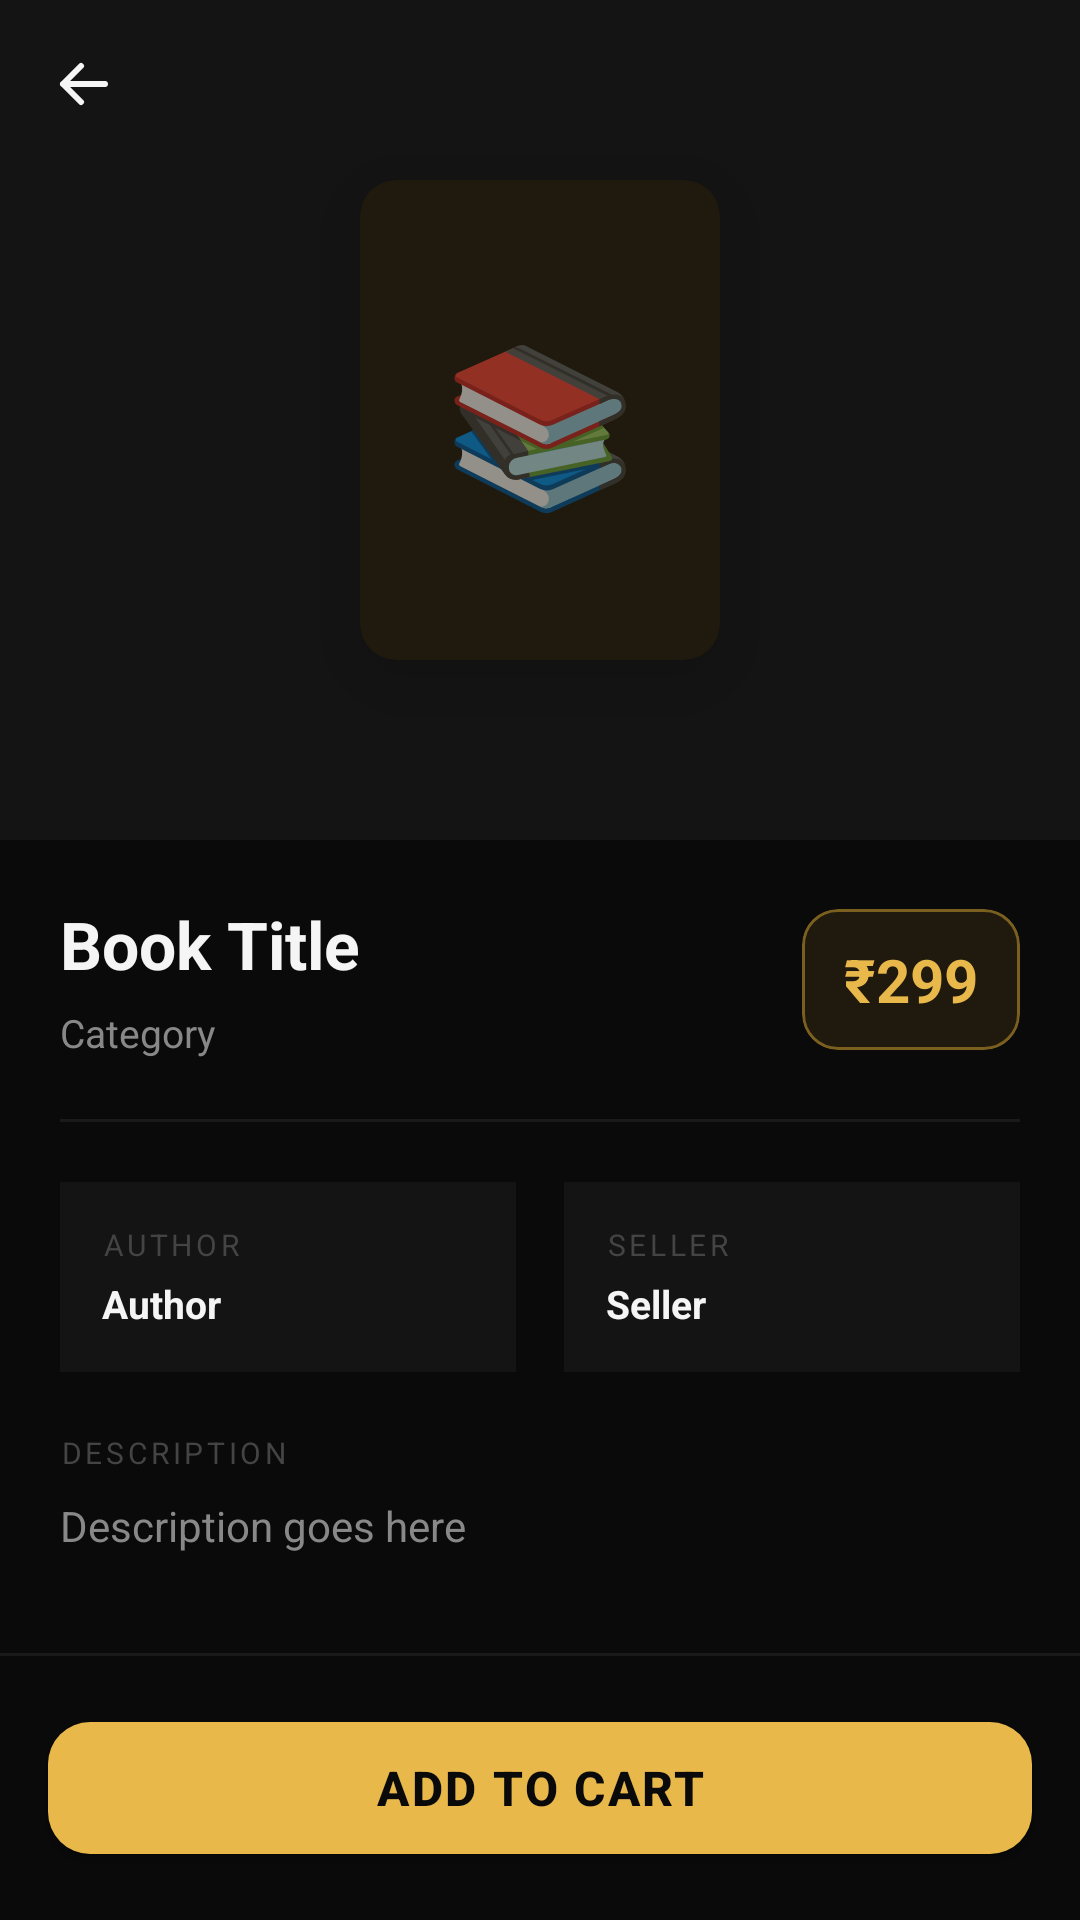

Android layout source for this screen:
<!-- AndroidManifest.xml: application theme Theme.Booki -->
<!-- res/layout/activity_each_book.xml -->
<?xml version="1.0" encoding="utf-8"?>
<androidx.coordinatorlayout.widget.CoordinatorLayout
    xmlns:android="http://schemas.android.com/apk/res/android"
    xmlns:app="http://schemas.android.com/apk/res-auto"
    android:layout_width="match_parent"
    android:layout_height="match_parent"
    android:background="@color/bg_primary">

    
    <com.google.android.material.appbar.AppBarLayout
        android:layout_width="match_parent"
        android:layout_height="280dp"
        android:background="@color/bg_primary"
        app:elevation="0dp">

        <com.google.android.material.appbar.CollapsingToolbarLayout
            android:layout_width="match_parent"
            android:layout_height="match_parent"
            app:layout_scrollFlags="scroll|exitUntilCollapsed"
            app:contentScrim="@color/bg_primary"
            app:titleEnabled="false">


            <LinearLayout
                android:layout_width="match_parent"
                android:layout_height="match_parent"
                android:orientation="vertical"
                android:gravity="center"
                android:background="@color/bg_surface"
                app:layout_collapseMode="parallax">

                <com.google.android.material.card.MaterialCardView
                    android:layout_width="120dp"
                    android:layout_height="160dp"
                    app:cardCornerRadius="12dp"
                    app:cardElevation="16dp"
                    app:cardBackgroundColor="@color/accent_bg"
                    app:strokeWidth="0dp">

                    <TextView
                        android:layout_width="match_parent"
                        android:layout_height="match_parent"
                        android:text="📚"
                        android:textSize="52sp"
                        android:gravity="center" />
                </com.google.android.material.card.MaterialCardView>
            </LinearLayout>


            <androidx.appcompat.widget.Toolbar
                android:id="@+id/toolbar"
                android:layout_width="match_parent"
                android:layout_height="?attr/actionBarSize"
                app:layout_collapseMode="pin"
                app:navigationIcon="@drawable/ic_back"
                app:navigationIconTint="@color/text_primary" />

        </com.google.android.material.appbar.CollapsingToolbarLayout>
    </com.google.android.material.appbar.AppBarLayout>

    
    <androidx.core.widget.NestedScrollView
        android:layout_width="match_parent"
        android:layout_height="match_parent"
        app:layout_behavior="@string/appbar_scrolling_view_behavior"
        android:overScrollMode="never">

        <LinearLayout
            android:layout_width="match_parent"
            android:layout_height="wrap_content"
            android:orientation="vertical"
            android:padding="20dp"
            android:paddingBottom="100dp">

            
            <LinearLayout
                android:layout_width="match_parent"
                android:layout_height="wrap_content"
                android:orientation="horizontal"
                android:gravity="center_vertical">

                <LinearLayout
                    android:layout_width="0dp"
                    android:layout_height="wrap_content"
                    android:layout_weight="1"
                    android:orientation="vertical">

                    <TextView
                        android:id="@+id/bookTitle"
                        android:layout_width="match_parent"
                        android:layout_height="wrap_content"
                        android:textSize="22sp"
                        android:textStyle="bold"
                        android:textColor="@color/text_primary"
                        android:text="Book Title" />

                    <TextView
                        android:id="@+id/bookCategory"
                        android:layout_width="wrap_content"
                        android:layout_height="wrap_content"
                        android:layout_marginTop="6dp"
                        android:textSize="13sp"
                        android:textColor="@color/text_secondary"
                        android:text="Category" />
                </LinearLayout>

                
                <com.google.android.material.card.MaterialCardView
                    android:layout_width="wrap_content"
                    android:layout_height="wrap_content"
                    app:cardBackgroundColor="@color/accent_bg"
                    app:cardCornerRadius="12dp"
                    app:cardElevation="0dp"
                    app:strokeColor="@color/accent_dim"
                    app:strokeWidth="1dp">

                    <TextView
                        android:id="@+id/bookPrice"
                        android:layout_width="wrap_content"
                        android:layout_height="wrap_content"
                        android:paddingHorizontal="14dp"
                        android:paddingVertical="10dp"
                        android:textSize="20sp"
                        android:textStyle="bold"
                        android:textColor="@color/accent"
                        android:text="₹299" />
                </com.google.android.material.card.MaterialCardView>
            </LinearLayout>

            
            <View
                android:layout_width="match_parent"
                android:layout_height="1dp"
                android:background="@color/divider"
                android:layout_marginVertical="20dp" />

            
            <LinearLayout
                android:layout_width="match_parent"
                android:layout_height="wrap_content"
                android:orientation="horizontal">

                
                <LinearLayout
                    android:layout_width="0dp"
                    android:layout_height="wrap_content"
                    android:layout_weight="1"
                    android:orientation="vertical"
                    android:background="@color/bg_surface"
                    android:padding="14dp"
                    android:layout_marginEnd="8dp">

                    <TextView
                        android:text="AUTHOR"
                        android:layout_width="wrap_content"
                        android:layout_height="wrap_content"
                        android:textSize="10sp"
                        android:textColor="@color/text_hint"
                        android:letterSpacing="0.12" />

                    <TextView
                        android:id="@+id/bookAuthor"
                        android:layout_width="wrap_content"
                        android:layout_height="wrap_content"
                        android:layout_marginTop="4dp"
                        android:textSize="13sp"
                        android:textStyle="bold"
                        android:textColor="@color/text_primary"
                        android:text="Author" />
                </LinearLayout>

                
                <LinearLayout
                    android:layout_width="0dp"
                    android:layout_height="wrap_content"
                    android:layout_weight="1"
                    android:orientation="vertical"
                    android:background="@color/bg_surface"
                    android:padding="14dp"
                    android:layout_marginStart="8dp">

                    <TextView
                        android:text="SELLER"
                        android:layout_width="wrap_content"
                        android:layout_height="wrap_content"
                        android:textSize="10sp"
                        android:textColor="@color/text_hint"
                        android:letterSpacing="0.12" />

                    <TextView
                        android:id="@+id/sellerName"
                        android:layout_width="wrap_content"
                        android:layout_height="wrap_content"
                        android:layout_marginTop="4dp"
                        android:textSize="13sp"
                        android:textStyle="bold"
                        android:textColor="@color/text_primary"
                        android:text="Seller" />
                </LinearLayout>
            </LinearLayout>

            
            <TextView
                android:text="DESCRIPTION"
                android:layout_width="wrap_content"
                android:layout_height="wrap_content"
                android:layout_marginTop="20dp"
                android:textSize="10sp"
                android:textColor="@color/text_hint"
                android:letterSpacing="0.12" />

            <TextView
                android:id="@+id/bookDescription"
                android:layout_width="match_parent"
                android:layout_height="wrap_content"
                android:layout_marginTop="8dp"
                android:textSize="14sp"
                android:textColor="@color/text_secondary"
                android:lineSpacingMultiplier="1.6"
                android:text="Description goes here" />

        </LinearLayout>
    </androidx.core.widget.NestedScrollView>

    
    <LinearLayout
        android:layout_width="match_parent"
        android:layout_height="wrap_content"
        android:orientation="vertical"
        android:layout_gravity="bottom"
        android:background="@color/bg_primary">

        <View
            android:layout_width="match_parent"
            android:layout_height="1dp"
            android:background="@color/divider" />

        <com.google.android.material.button.MaterialButton
            android:id="@+id/btnAddToCart"
            android:layout_width="match_parent"
            android:layout_height="56dp"
            android:text="Add to Cart"
            android:textSize="16sp"
            android:layout_margin="16dp"
            style="@style/Widget.Booki.Button" />
    </LinearLayout>

</androidx.coordinatorlayout.widget.CoordinatorLayout>
<!-- resources referenced by this layout -->
<resources>
  <color name="accent">#E8B84B</color>
  <color name="accent_bg">#1F1A0D</color>
  <color name="accent_dim">#7A5F1F</color>
  <color name="bg_primary">#0A0A0A</color>
  <color name="bg_surface">#141414</color>
  <color name="divider">#1A1A1A</color>
  <color name="text_hint">#444444</color>
  <color name="text_primary">#F5F5F5</color>
  <color name="text_secondary">#888888</color>
  <!-- drawable ic_back (drawable) -->
  <?xml version="1.0" encoding="utf-8"?>
  <vector xmlns:android="http://schemas.android.com/apk/res/android"
      android:width="24dp"
      android:height="24dp"
      android:viewportWidth="24"
      android:viewportHeight="24">
      <path
          android:fillColor="@android:color/transparent"
          android:strokeColor="#F5F5F5"
          android:strokeWidth="2"
          android:strokeLineCap="round"
          android:strokeLineJoin="round"
          android:pathData="M19,12 L5,12 M5,12 L11,6 M5,12 L11,18" />
  </vector>
  <style name="Widget.Booki.Button" parent="Widget.MaterialComponents.Button">
          <item name="backgroundTint">@color/accent</item>
          <item name="android:textColor">@color/text_on_accent</item>
          <item name="android:textStyle">bold</item>
          <item name="android:textSize">15sp</item>
          <item name="cornerRadius">14dp</item>
          <item name="android:letterSpacing">0.05</item>
      </style>
  <style name="Theme.Booki" parent="Theme.MaterialComponents.DayNight.NoActionBar">
          <item name="colorPrimary">@color/accent</item>
          <item name="colorPrimaryVariant">@color/accent_dim</item>
          <item name="colorOnPrimary">@color/text_on_accent</item>
          <item name="colorSurface">@color/bg_card</item>
          <item name="colorOnSurface">@color/text_primary</item>
          <item name="android:colorBackground">@color/bg_primary</item>
          <item name="android:windowBackground">@color/bg_primary</item>
          <item name="colorError">@color/error</item>
          <item name="android:statusBarColor">@color/bg_primary</item>
          <item name="android:navigationBarColor">@color/nav_bg</item>
          <item name="android:windowLightStatusBar">false</item>
          <item name="android:textColorPrimary">@color/text_primary</item>
          <item name="android:textColorSecondary">@color/text_secondary</item>
          <item name="textInputStyle">@style/Widget.Booki.TextInputLayout</item>
      </style>
  <color name="text_on_accent">#0A0A0A</color>
  <color name="bg_card">#141414</color>
  <color name="error">#E74C3C</color>
  <color name="nav_bg">#111111</color>
  <style name="Widget.Booki.TextInputLayout" parent="Widget.MaterialComponents.TextInputLayout.OutlinedBox">
          <item name="boxBackgroundColor">@color/bg_input</item>
          <item name="boxStrokeColor">@color/border</item>
          <item name="boxStrokeWidth">1dp</item>
          <item name="hintTextColor">@color/text_secondary</item>
          <item name="android:textColorHint">@color/text_muted</item>
          <item name="boxCornerRadiusTopStart">12dp</item>
          <item name="boxCornerRadiusTopEnd">12dp</item>
          <item name="boxCornerRadiusBottomStart">12dp</item>
          <item name="boxCornerRadiusBottomEnd">12dp</item>
      </style>
  <color name="bg_input">#1A1A1A</color>
  <color name="border">#222222</color>
  <color name="text_muted">#444444</color>
</resources>
